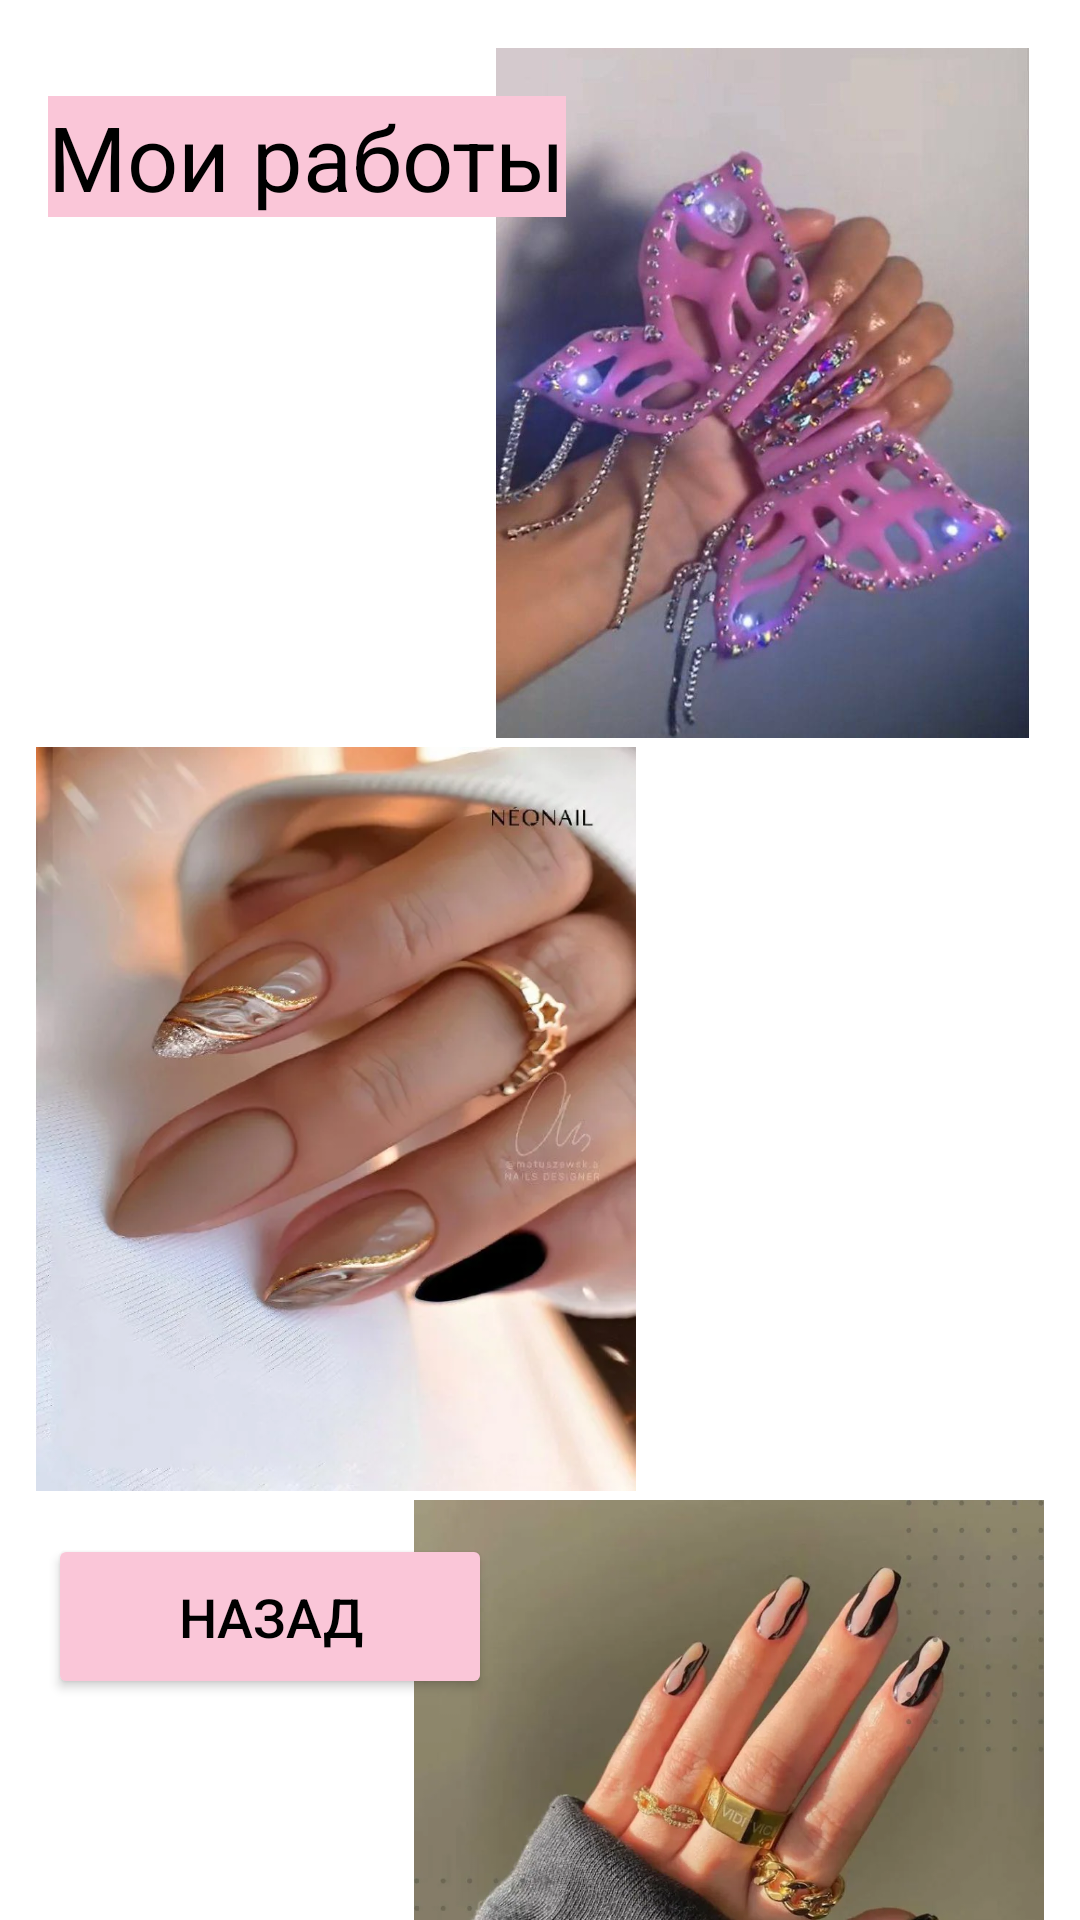

Here is an Android app screen rendered from its layout file. Give the layout XML and the strings, colors and styles it references.
<!-- AndroidManifest.xml: application theme Theme.Prak13 -->
<!-- res/layout/activity_main3.xml -->
<?xml version="1.0" encoding="utf-8"?>
<androidx.constraintlayout.widget.ConstraintLayout xmlns:android="http://schemas.android.com/apk/res/android"
    xmlns:app="http://schemas.android.com/apk/res-auto"
    xmlns:tools="http://schemas.android.com/tools"
    android:layout_width="match_parent"
    android:layout_height="match_parent"
    tools:context=".MainActivity3">

    <ImageView
        android:id="@+id/nail_img1"
        android:src="@drawable/nail1"
        android:layout_width="200dp"
        android:layout_height="250dp"
        android:layout_marginTop="248dp"
        app:layout_constraintEnd_toEndOf="parent"
        app:layout_constraintHorizontal_bias="0.075"
        app:layout_constraintStart_toStartOf="parent"
        app:layout_constraintTop_toTopOf="parent" />

    <ImageView
        android:id="@+id/nail_img2"
        android:src="@drawable/nail2"
        android:layout_width="210dp"
        android:layout_height="210dp"
        android:layout_marginTop="500dp"
        app:layout_constraintEnd_toEndOf="parent"
        app:layout_constraintHorizontal_bias="0.919"
        app:layout_constraintStart_toStartOf="parent"
        app:layout_constraintTop_toTopOf="parent" />

    <ImageView
        android:id="@+id/nail_img3"
        android:layout_width="187dp"
        android:layout_height="230dp"
        android:layout_marginTop="16dp"
        android:src="@drawable/nail3"
        app:layout_constraintEnd_toEndOf="parent"
        app:layout_constraintHorizontal_bias="0.928"
        app:layout_constraintStart_toStartOf="parent"
        app:layout_constraintTop_toTopOf="parent" />

    <TextView
        android:id="@+id/text4"
        android:layout_width="wrap_content"
        android:layout_height="wrap_content"
        android:layout_marginStart="16dp"
        android:layout_marginTop="32dp"
        android:background="@color/pink"
        android:text="Мои работы"
        android:textColor="@color/black"
        android:textSize="30dp"
        app:layout_constraintStart_toStartOf="parent"
        app:layout_constraintTop_toTopOf="parent" />

    <Button
        android:id="@+id/back_btn"
        android:layout_width="148dp"
        android:layout_height="55dp"
        android:layout_marginStart="16dp"
        android:backgroundTint="@color/pink"
        android:text="Назад"
        android:textColor="@color/black"
        android:textSize="18dp"
        app:layout_constraintBottom_toBottomOf="parent"
        app:layout_constraintStart_toStartOf="parent"
        app:layout_constraintTop_toTopOf="parent"
        app:layout_constraintVertical_bias="0.874" />


</androidx.constraintlayout.widget.ConstraintLayout>
<!-- resources referenced by this layout -->
<resources>
  <color name="black">#FF000000</color>
  <color name="pink">#FAC6D8</color>
  <!-- drawable nail1: jpeg bitmap (drawable, 36580 bytes) -->
  <!-- drawable nail2: jpeg bitmap (drawable, 77524 bytes) -->
  <!-- drawable nail3: jpg bitmap (drawable, 53065 bytes) -->
  <style name="Theme.Prak13" parent="Theme.MaterialComponents.DayNight.DarkActionBar">
          
          <item name="colorPrimary">@color/purple_500</item>
          <item name="colorPrimaryVariant">@color/purple_700</item>
          <item name="colorOnPrimary">@color/white</item>
          
          <item name="colorSecondary">@color/teal_200</item>
          <item name="colorSecondaryVariant">@color/teal_700</item>
          <item name="colorOnSecondary">@color/black</item>
          
          <item name="android:statusBarColor">?attr/colorPrimaryVariant</item>
          
      </style>
  <color name="purple_500">#FF6200EE</color>
  <color name="purple_700">#FF3700B3</color>
  <color name="white">#FFFFFFFF</color>
  <color name="teal_200">#FF03DAC5</color>
  <color name="teal_700">#FF018786</color>
</resources>
